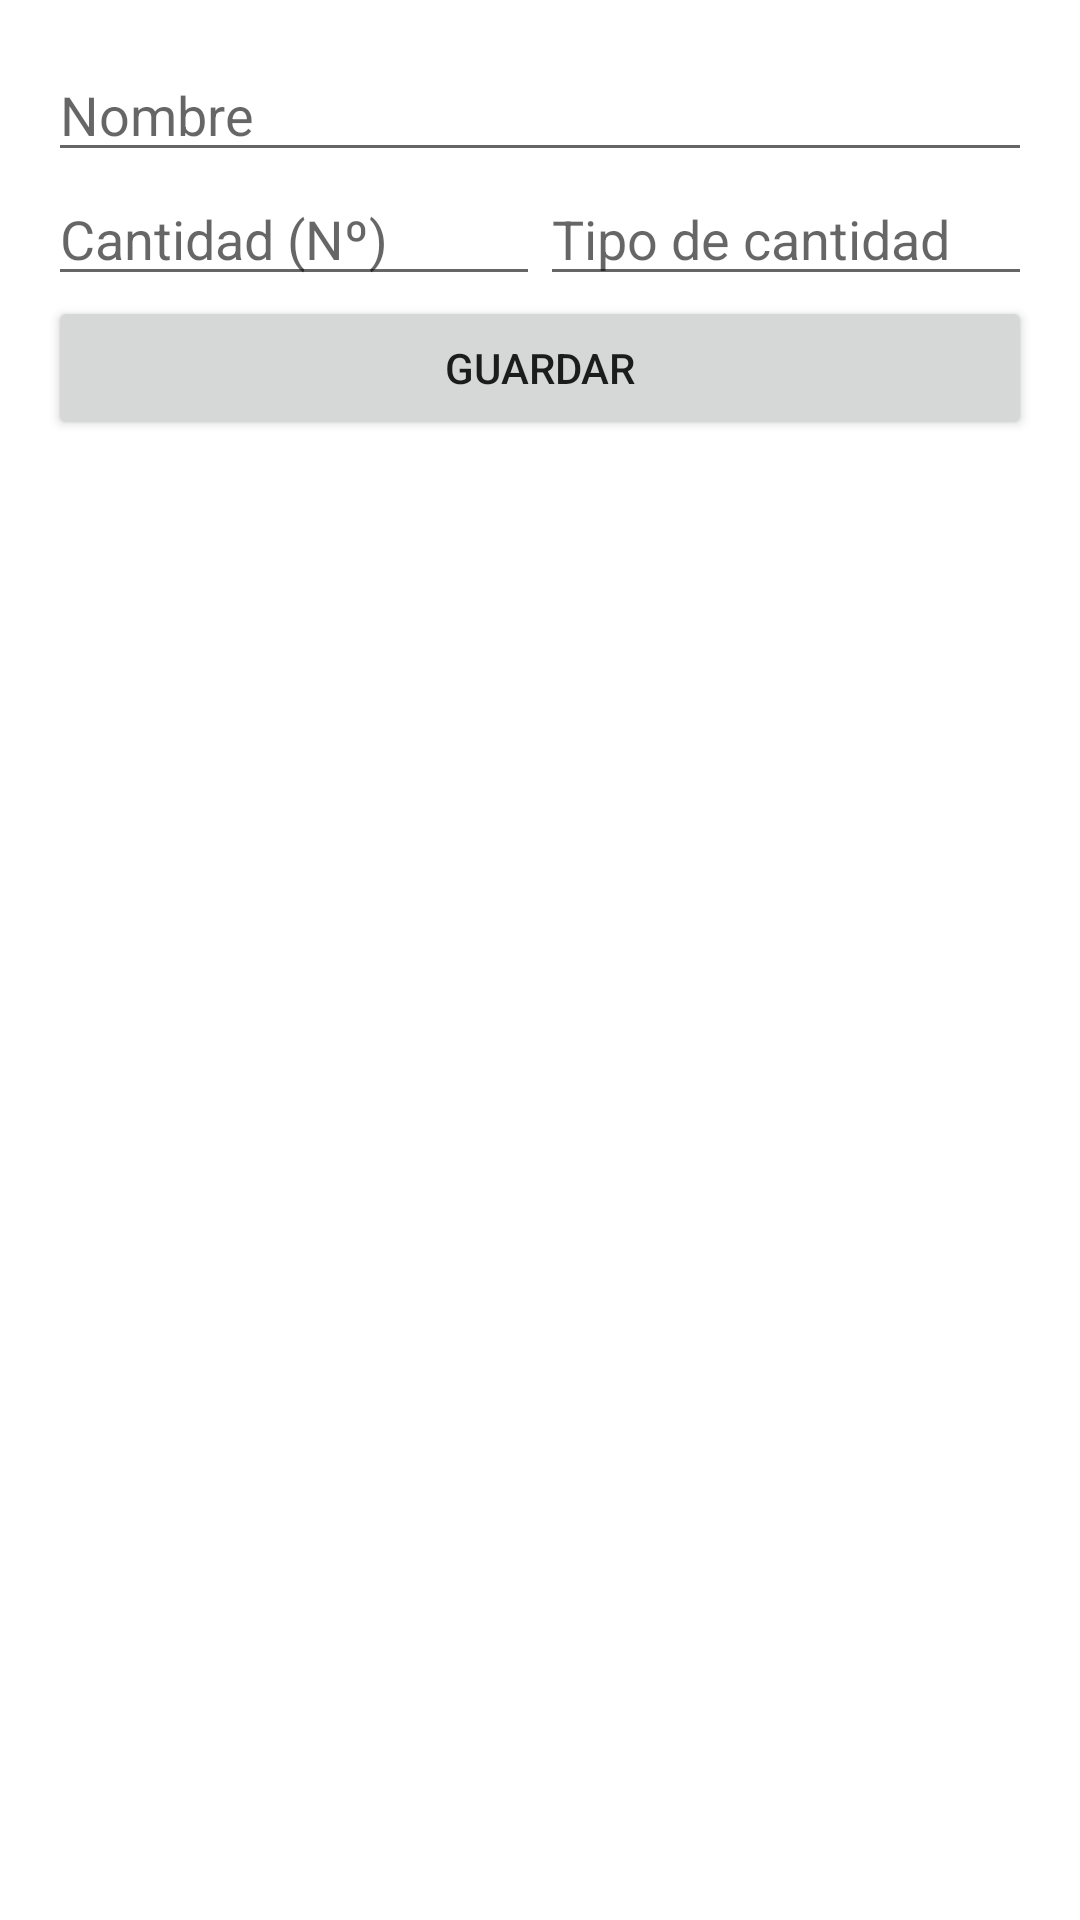

Layout XML and referenced resources for this Android screen:
<!-- AndroidManifest.xml: application theme Theme.Organidom -->
<!-- res/layout/activity_edit_producto.xml -->
<?xml version="1.0" encoding="utf-8"?>
<LinearLayout xmlns:android="http://schemas.android.com/apk/res/android"
    xmlns:app="http://schemas.android.com/apk/res-auto"
    xmlns:tools="http://schemas.android.com/tools"
    android:layout_width="match_parent"
    android:layout_height="match_parent"
    tools:context=".ui.activity.EditProductoActivity"
    android:orientation="vertical"
    android:padding="@dimen/big_padding">

    <EditText
        android:id="@+id/iNombreProducto"
        android:layout_width="match_parent"
        android:layout_height="wrap_content"
        android:hint="@string/nombre" />

    <LinearLayout
        android:layout_width="match_parent"
        android:layout_height="wrap_content"
        android:orientation="horizontal">

        <EditText
            android:id="@+id/iCantidadNumProd"
            android:layout_width="0dp"
            android:layout_weight="1"
            android:layout_height="wrap_content"
            android:inputType="number"
            android:hint="@string/cantidad_num" />

        <EditText
            android:id="@+id/iCantidadTipoProd"
            android:layout_width="0dp"
            android:layout_weight="1"
            android:layout_height="wrap_content"
            android:hint="@string/cantidad_tipo" />

    </LinearLayout>

    <Button
        android:id="@+id/btnSaveProducto"
        android:layout_width="match_parent"
        android:layout_height="wrap_content"
        android:text="@string/save" />

</LinearLayout>
<!-- resources referenced by this layout -->
<resources>
  <dimen name="big_padding">16dp</dimen>
  <string name="cantidad_num">Cantidad (Nº)</string>
  <string name="cantidad_tipo">Tipo de cantidad</string>
  <string name="nombre">Nombre</string>
  <string name="save">Guardar</string>
  <style name="Theme.Organidom" parent="Theme.MaterialComponents.DayNight.DarkActionBar">
          
          <item name="colorPrimary">@color/purple_500</item>
          <item name="colorPrimaryVariant">@color/purple_700</item>
          <item name="colorOnPrimary">@color/white</item>
          
          <item name="colorSecondary">@color/teal_200</item>
          <item name="colorSecondaryVariant">@color/teal_700</item>
          <item name="colorOnSecondary">@color/black</item>
          
          <item name="android:statusBarColor" tools:targetApi="l">?attr/colorPrimaryVariant</item>
          
      </style>
  <color name="purple_500">#FF6200EE</color>
  <color name="purple_700">#FF3700B3</color>
  <color name="white">#FFFFFFFF</color>
  <color name="teal_200">#FF03DAC5</color>
  <color name="teal_700">#FF018786</color>
  <color name="black">#FF000000</color>
</resources>
